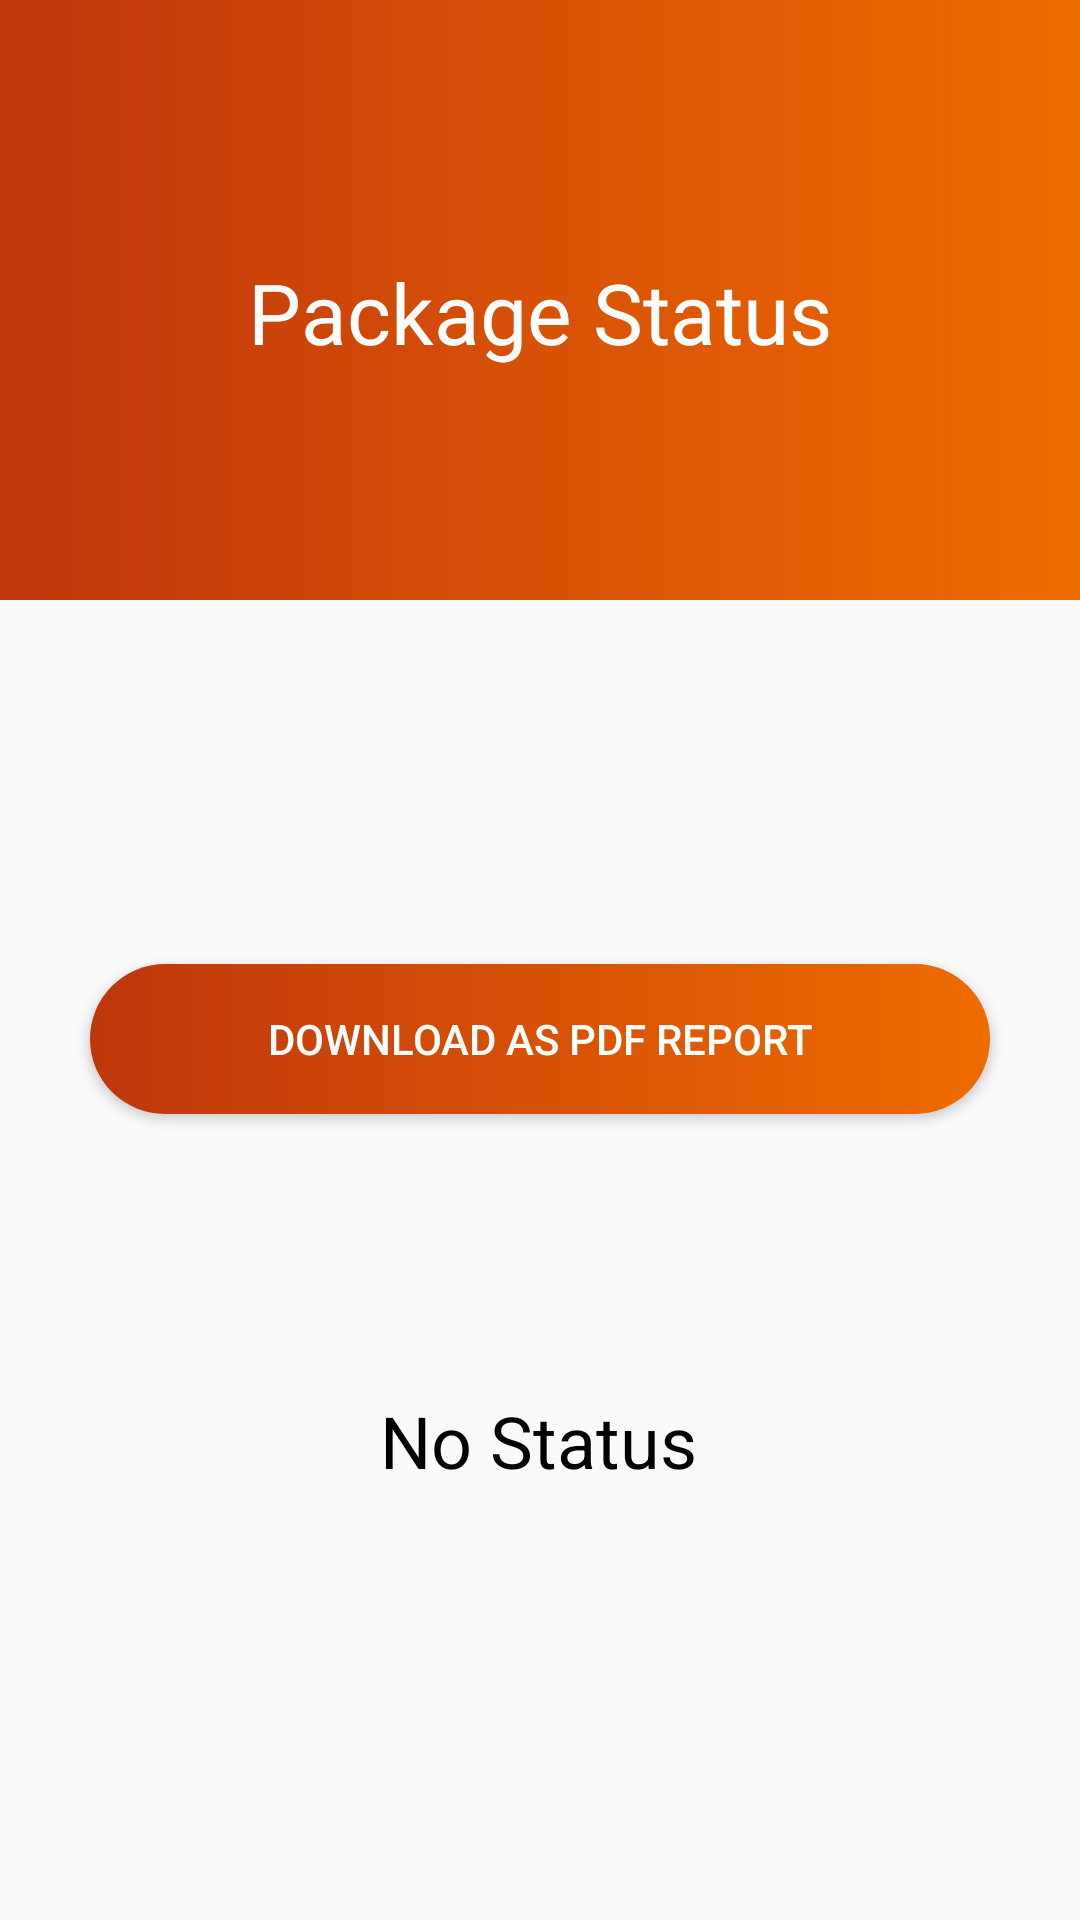

Write the Android layout XML for this screen, with the resource values it uses.
<!-- AndroidManifest.xml: application theme AppTheme -->
<!-- res/layout/activity_report.xml -->
<?xml version="1.0" encoding="utf-8"?>
<ScrollView xmlns:android="http://schemas.android.com/apk/res/android"
    xmlns:app="http://schemas.android.com/apk/res-auto"
    xmlns:tools="http://schemas.android.com/tools"
    android:layout_width="match_parent"
    android:layout_height="match_parent"
    tools:context="com.qrtool.qrproject.Report">

<android.support.constraint.ConstraintLayout
    android:layout_width="match_parent"
    android:layout_height="match_parent">
    <ImageView
        android:id="@+id/imageView2"
        android:layout_width="match_parent"
        android:layout_height="200dp"
        android:layout_marginBottom="32dp"
        android:background="@drawable/background_color"
        app:layout_constraintBottom_toBottomOf="parent"
        app:layout_constraintEnd_toEndOf="parent"
        app:layout_constraintStart_toStartOf="parent"
        app:layout_constraintTop_toTopOf="parent"
        app:layout_constraintVertical_bias="0.0" />

    <TextView
        android:id="@+id/textView4"
        android:layout_width="wrap_content"
        android:layout_height="wrap_content"
        android:layout_marginStart="8dp"
        android:layout_marginTop="8dp"
        android:layout_marginEnd="8dp"
        android:fontFamily="@font/alice"
        android:text="Package Status"
        android:textAlignment="center"
        android:textColor="#ffffff"
        android:textSize="28sp"
        app:layout_constraintBottom_toBottomOf="@+id/imageView2"
        app:layout_constraintEnd_toEndOf="parent"
        app:layout_constraintHorizontal_bias="0.497"
        app:layout_constraintStart_toStartOf="parent"
        app:layout_constraintTop_toTopOf="@+id/imageView2" />


    <android.support.v7.widget.RecyclerView
        android:layout_width="match_parent"
        android:id="@+id/recycler_status"
        android:layout_height="wrap_content"
        android:layout_marginStart="8dp"
        android:layout_marginTop="20dp"
        android:layout_marginEnd="8dp"
        app:layout_constraintEnd_toEndOf="parent"
        app:layout_constraintHorizontal_bias="0.022"
        app:layout_constraintStart_toStartOf="parent"
        app:layout_constraintTop_toBottomOf="@+id/imageView2"></android.support.v7.widget.RecyclerView>

    <Button
        android:id="@+id/button"
        android:layout_width="wrap_content"
        android:layout_height="wrap_content"
        android:layout_marginStart="8dp"
        android:layout_marginTop="8dp"
        android:layout_marginEnd="8dp"
        android:layout_marginBottom="32dp"
        android:background="@drawable/button_bg"
        android:text="Download as PDf Report"
        android:textColor="#ffffff"
        app:layout_constraintBottom_toBottomOf="parent"
        app:layout_constraintEnd_toEndOf="parent"
        app:layout_constraintStart_toStartOf="parent"
        app:layout_constraintTop_toBottomOf="@+id/recycler_status" />

    <TextView
        android:id="@+id/nostatus"
        android:layout_width="wrap_content"
        android:layout_height="wrap_content"
        android:layout_marginStart="8dp"
        android:layout_marginTop="264dp"
        android:layout_marginEnd="8dp"
        android:text="No Status"
        android:textColor="#000"
        android:textSize="24sp"
        app:layout_constraintEnd_toEndOf="parent"
        app:layout_constraintHorizontal_bias="0.498"
        app:layout_constraintStart_toStartOf="parent"
        app:layout_constraintTop_toBottomOf="@+id/imageView2" />

</android.support.constraint.ConstraintLayout>


</ScrollView>
<!-- resources referenced by this layout -->
<resources>
  <!-- drawable background_color (drawable) -->
  <?xml version="1.0" encoding="UTF-8"?>
  <selector xmlns:android="http://schemas.android.com/apk/res/android">
      <item>
          <shape>
              <gradient
                  android:startColor="#EF6C00"
                  android:endColor="#BF360C"
                  android:angle="180"/>
          </shape>
      </item>
  </selector>
  <!-- drawable button_bg (drawable) -->
  <?xml version="1.0" encoding="utf-8"?>
  <shape xmlns:android="http://schemas.android.com/apk/res/android"
      android:shape="rectangle" >
  
      <corners
          android:bottomLeftRadius="30dp"
          android:bottomRightRadius="30dp"
          android:radius="60dp"
          android:topLeftRadius="30dp"
          android:topRightRadius="30dp" />
  
      <gradient
          android:startColor="#EF6C00"
          android:endColor="#BF360C"
          android:angle="180"/>
  
      <padding
          android:bottom="0dp"
          android:left="0dp"
          android:right="0dp"
          android:top="0dp" />
  
      <size
          android:height="50dp"
          android:width="300dp" />
  
  </shape>
  <style name="AppTheme" parent="Theme.AppCompat.Light.DarkActionBar">
          
          <item name="colorPrimary">@color/colorPrimary</item>
          <item name="colorPrimaryDark">@color/colorPrimaryDark</item>
          <item name="colorAccent">@color/colorAccent</item>
      </style>
  <color name="colorPrimary">#D32F2F</color>
  <color name="colorPrimaryDark">#E81600</color>
  <color name="colorAccent">#B71C1C</color>
</resources>
